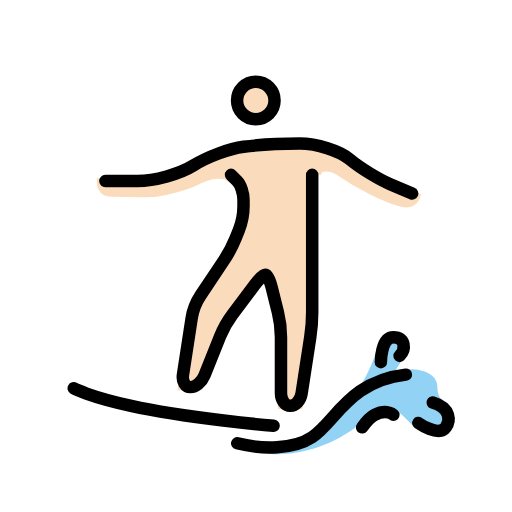
t = 0.00 s
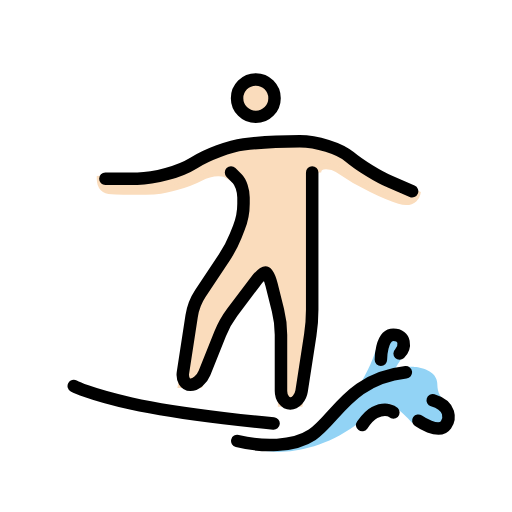
t = 0.48 s
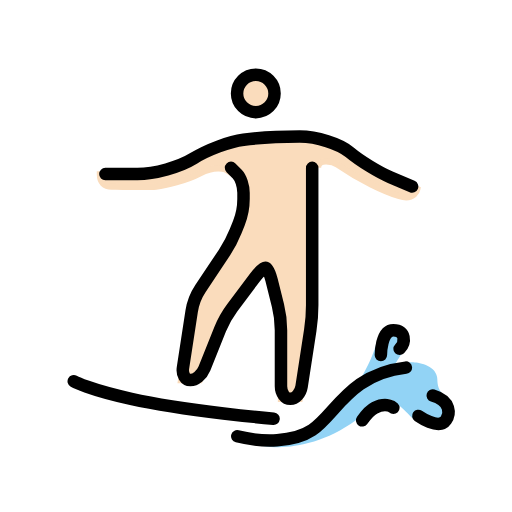
t = 1.43 s
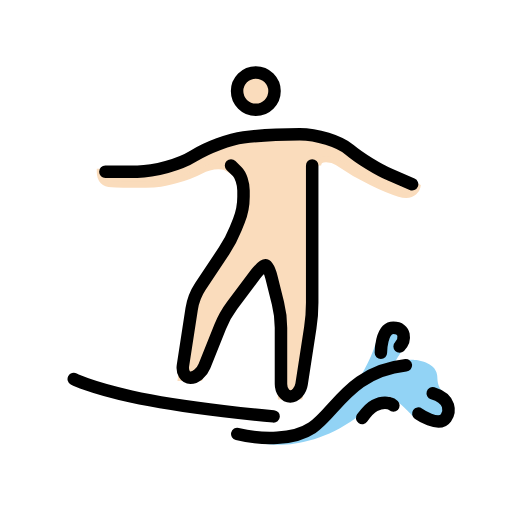
t = 1.90 s
t = 2.38 s: frame unchanged from t = 1.43 s, image omitted
t = 3.33 s: frame unchanged from t = 0.48 s, image omitted

The animated SVG that drew these frames (rendered in a browser with its animation timeline set to each time). Animation: 1 SMIL element (animateTransform=1); one cycle of 3.80 s, repeats indefinitely.

<?xml version='1.0' encoding='utf-8'?>
<svg xmlns="http://www.w3.org/2000/svg" id="emoji" viewBox="-5 -5 82 82" width="200" height="200" role="img">
  <title>OpenMoji: person surfing: light skin tone</title><g><g id="color">
    <path fill="#92D3F5" stroke="none" d="M34,66c0,0,5,1,8,0l5-2l5-6c0,0,2-3,3-6s2.0313-3.625,2.8281-3.625c0.7969,0,1.8291,0.625,1.8291,0.625 s0.6914,2.1738,0.167,3c0,0-2.1103,3.2178-1.4736,2.4795c0,0,1.7744-0.3545,2.6494-0.3545s3.6689,0.3867,4,2.375 c0.125,0.75-0.125,1.8242,1.125,2.9746c0,0,1.1221,4,0.709,3.9697c-0.4131-0.0302-4.583,0.543-5.834-0.4013 c0,0-2.751-3.0215-3.834-3.0215c0,0-2.3066,1.3506-5.167,3.4228C44.333,69,36.6445,68.0352,35,66.7754" />
  </g>
  <g id="hair" />
  <g id="skin">
    <circle cx="35.9688" cy="11.0938" r="3" fill="#fadcbc" stroke="#fadcbc" />
    <path fill="#fadcbc" stroke="#fadcbc" d="M45,23v16v8l-2,13h-3V47l-2-8h-1l-6,8l-4,10h-3l2-13l6-9l2-5v-5l-2.916-1.7495 c0,0-1.707-0.5835-3.999,0.6245S21.501,25.833,20.001,26s-6.6905,0-7.125,0C11.709,26,11,25.3335,11,24.042 c0,0,8.584-0.0425,10.25-0.626s10.25-4.0835,10.25-4.0835L46.084,18l11.9707,6.7378l3.7803,1.6792c0,0-0.377,1.8745-2.8975,1.1143 C56.6631,26.8452,52.667,25,49.0625,22.5c-0.6504-0.4507-3.125-1.0937-3.125,0.5" />
  </g>
  <g id="skin-shadow" />
  <g id="line">
    <circle cx="35.9688" cy="11.0938" r="3" fill="none" stroke="#000000" stroke-miterlimit="10" stroke-width="2" />
    <path fill="none" stroke="#000000" stroke-linecap="round" stroke-linejoin="round" stroke-miterlimit="10" stroke-width="2" d="M11.875,24L17,23.9927c2.75-0.0039,6.7998-1.1289,9-2.5c2.2002-1.3711,5.7998-2.7178,8-2.9927c2.2002-0.2749,6.25-0.5,9-0.5l0,0 c2.75,0,6.3496,1.125,8,2.5c1.6504,1.375,4.5752,3.1748,6.5,4C59.4248,25.3252,61,26,61,26" />
    <path fill="none" stroke="#000000" stroke-linecap="round" stroke-linejoin="round" stroke-miterlimit="10" stroke-width="2" d="M45,23v14c0,1.0996,0,2.9004,0,4v4c0,1.0996-0.1367,2.8896-0.3037,3.9766l-1.3926,9.0468C43.1367,59.1104,42.3252,60,41.5,60 c-0.8252,0-1.5-0.9004-1.5-2v-9c0-1.0996-0.2187-2.873-0.4854-3.9404l-1.0292-4.1192C38.2188,39.873,37.7754,39,37.5,39 c-0.2754,0-1.04,0.7197-1.7002,1.5996l-3.6006,4.8008c-0.6601,0.8799-1.5342,2.4355-1.9424,3.457l-2.5146,6.2852 C27.334,56.1641,26.3242,57,25.5,57c-0.8242,0-1.3633-0.8896-1.1953-1.9766l1.3906-9.0468 c0.168-1.087,0.8037-2.7256,1.4141-3.6407l3.7812-5.6718c0.6104-0.9151,1.4434-2.5,1.8516-3.5215l0.5156-1.2852 C33.666,30.8359,34,29.0996,34,28v-1c0-1.1001-0.4502-2.4502-1-3c-0.5498-0.5498-1-1-1-1" />
    <path fill="none" stroke="#000000" stroke-linecap="round" stroke-linejoin="round" stroke-miterlimit="10" stroke-width="2" d="M56,53c0,0,0-4,2-4s2,2,1,3" />
    <path fill="none" stroke="#000000" stroke-linecap="round" stroke-linejoin="round" stroke-miterlimit="10" stroke-width="2" d="M53,63.4443c0,0,1.1055-1.5527,2-2c2-1,3,0,3,0" />
    <path fill="none" stroke="#000000" stroke-linecap="round" stroke-linejoin="round" stroke-miterlimit="10" stroke-width="2" d="M62,62.7441c0,0,3.2686,2.3047,4.4209,0.67c0.6445-0.9141,0.9121-3.0284-2.1162-3.9395" />
    <path fill="none" stroke="#000000" stroke-linecap="round" stroke-linejoin="round" stroke-miterlimit="10" stroke-width="2" d="M6.8125,57.1875c0,0,2.3535,1.2939,9.1875,2.8125c9,2,22.8125,3.1875,22.8125,3.1875" />
    <path fill="none" stroke="#000000" stroke-linecap="round" stroke-linejoin="round" stroke-miterlimit="10" stroke-width="2" d="M33,66c4,1,9,1,12-1c3.7207-2.4805,6-9,15-10" />
  </g>
<animateTransform attributeName="transform" type="translate" values="0 0;0 -1.5;0 0" dur="3.8s" repeatCount="indefinite" /></g></svg>
